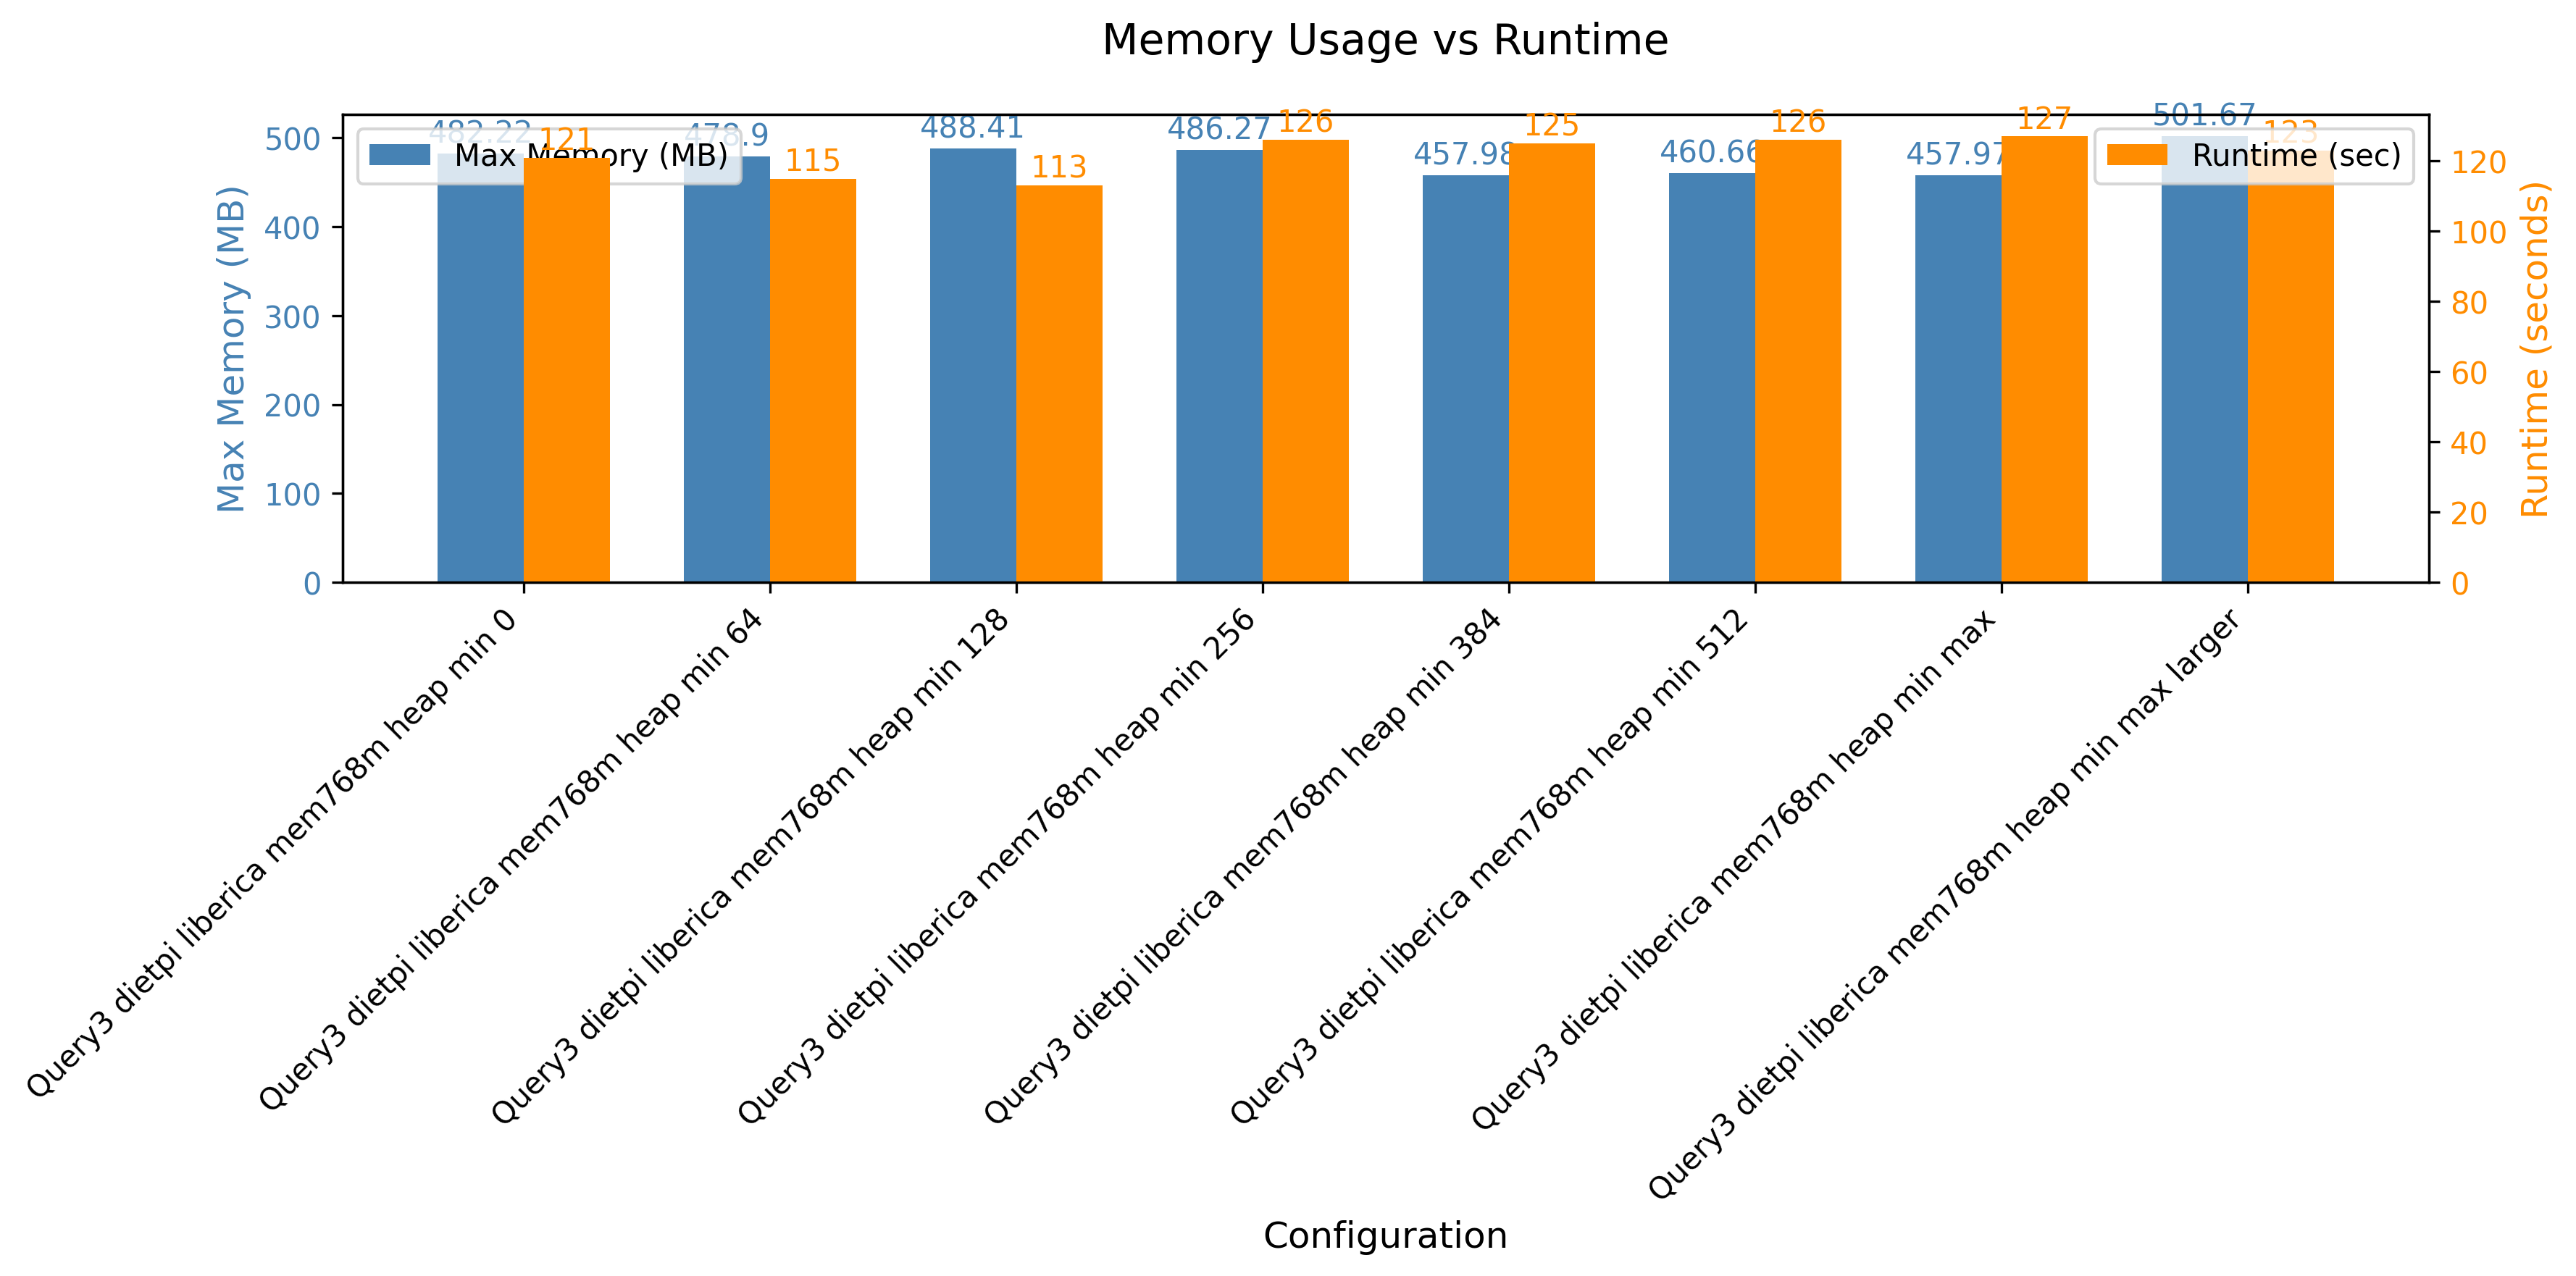

Values plotted in this chart, from the file beside it:
header, maxmem, runtime
Query3 dietpi liberica mem768m heap min …, 493796, 121
Query3 dietpi liberica mem768m heap min …, 490396, 115
Query3 dietpi liberica mem768m heap min …, 500136, 113
Query3 dietpi liberica mem768m heap min …, 497940, 126
Query3 dietpi liberica mem768m heap min …, 468976, 125
Query3 dietpi liberica mem768m heap min …, 471716, 126
Query3 dietpi liberica mem768m heap min …, 468960, 127
Query3 dietpi liberica mem768m heap min …, 513712, 123
